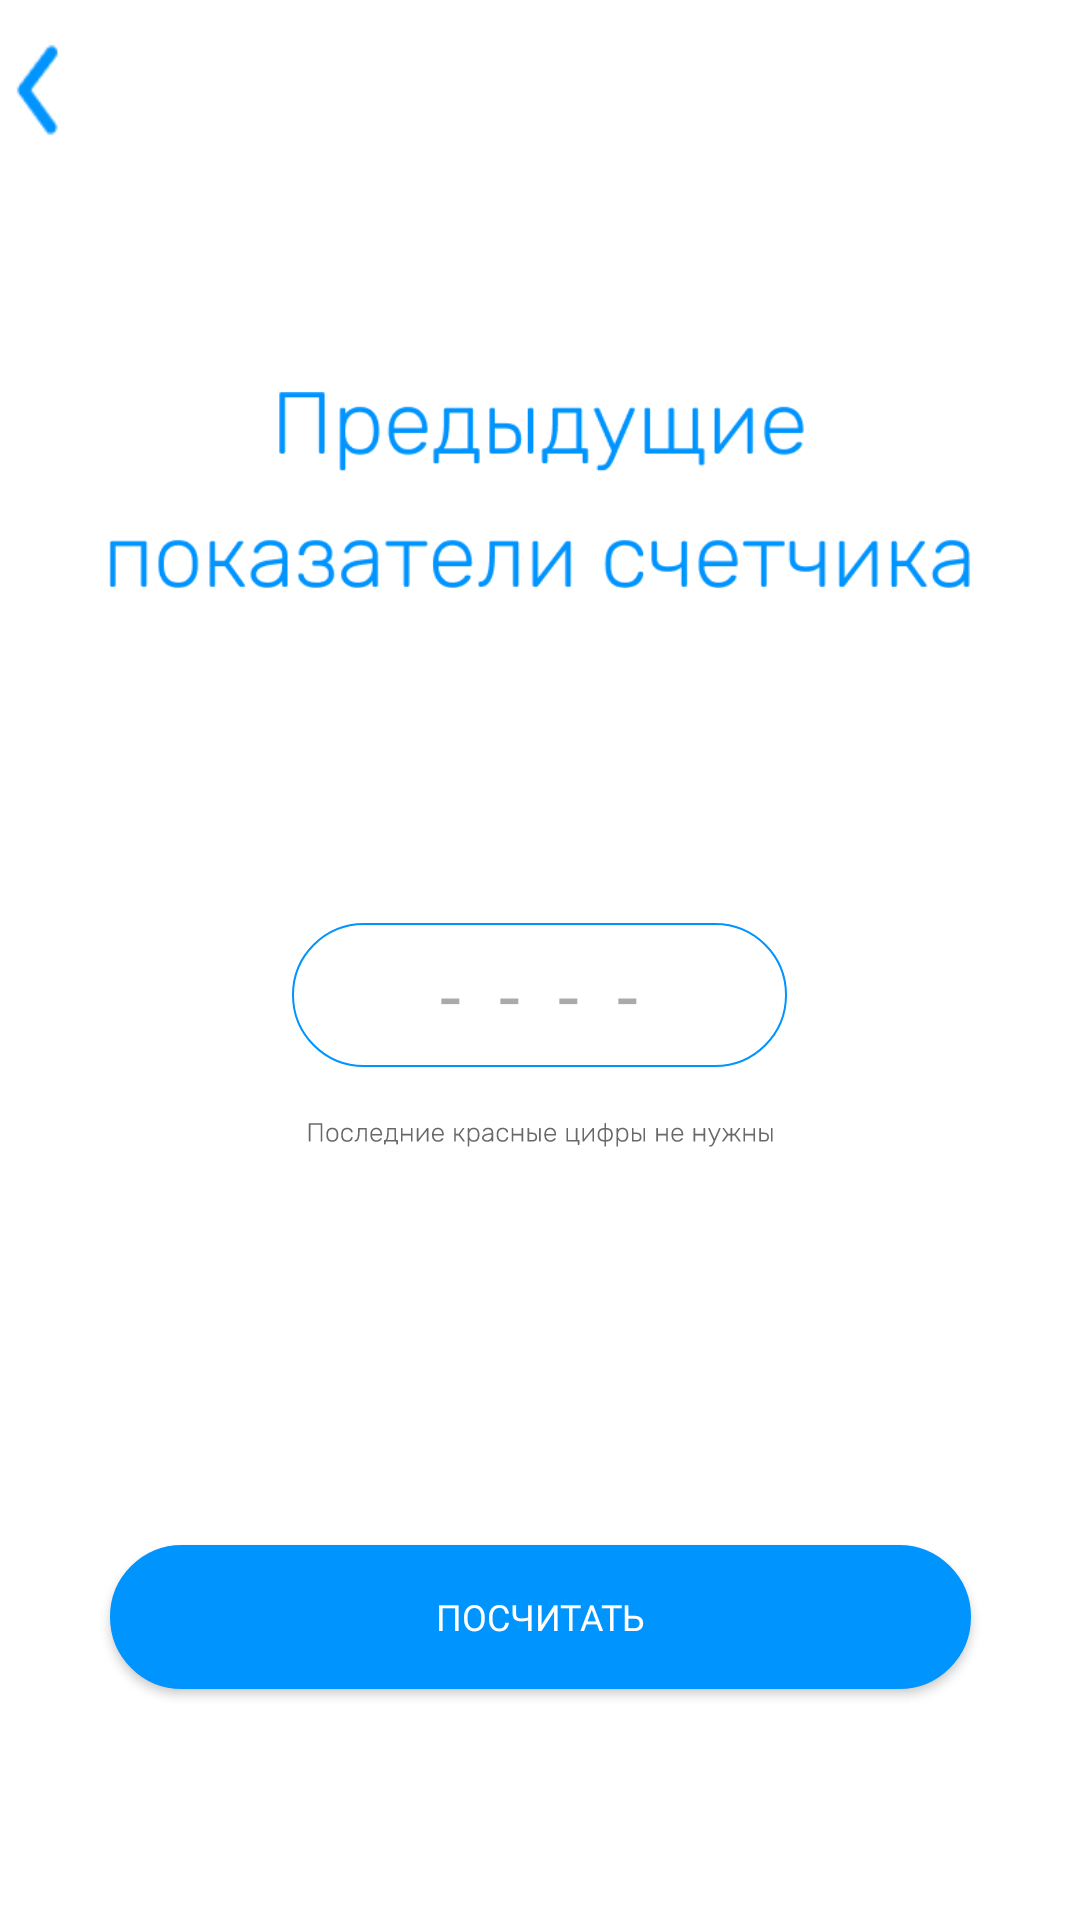

Reconstruct the res/layout file that produces this screen, plus the resources it refers to.
<!-- AndroidManifest.xml: application theme Theme.Beta1 -->
<!-- res/layout/activity_oocalc_input2.xml -->
<?xml version="1.0" encoding="utf-8"?>
<androidx.constraintlayout.widget.ConstraintLayout xmlns:android="http://schemas.android.com/apk/res/android"
    xmlns:app="http://schemas.android.com/apk/res-auto"
    xmlns:tools="http://schemas.android.com/tools"
    android:layout_width="match_parent"
    android:layout_height="match_parent"
    tools:context=".OOCalcInput2"
    android:background="#ffff">

    <ImageView
        android:id="@+id/icon"
        android:layout_width="70dp"
        android:layout_height="56dp"
        android:layout_marginStart="170dp"
        android:layout_marginTop="86dp"
        android:layout_marginEnd="171dp"
        android:layout_marginBottom="555dp"
        app:layout_constraintBottom_toBottomOf="parent"
        app:layout_constraintEnd_toEndOf="parent"
        app:layout_constraintStart_toStartOf="parent"
        app:layout_constraintTop_toTopOf="parent"
        app:srcCompat="@drawable/ic_calc_icon" />

    <ImageView
        android:id="@+id/ootext"
        android:layout_width="287dp"
        android:layout_height="106dp"
        android:layout_marginTop="53dp"
        android:src="@drawable/calc_input_text2"
        app:layout_constraintEnd_toEndOf="@+id/icon"
        app:layout_constraintStart_toStartOf="@+id/icon"
        app:layout_constraintTop_toBottomOf="@+id/icon" />

    <EditText
        android:id="@+id/ooeditT"
        android:layout_width="165dp"
        android:layout_height="48dp"
        android:layout_marginTop="57dp"
        android:layout_marginBottom="250dp"
        android:background="@drawable/input"
        android:ems="10"
        android:fontFamily="@font/rubik_light"
        android:hint="-  -  -  -"
        android:inputType="number"
        android:textAlignment="center"
        android:textColor="@android:color/darker_gray"
        android:textColorHint="@android:color/darker_gray"
        android:textSize="25sp"
        app:layout_constraintBottom_toBottomOf="parent"
        app:layout_constraintEnd_toEndOf="@+id/ootext"
        app:layout_constraintStart_toStartOf="@+id/ootext"
        app:layout_constraintTop_toBottomOf="@+id/ootext" />

    <Button
        android:id="@+id/ok2"
        android:layout_width="287dp"
        android:layout_height="48dp"
        android:layout_marginStart="62dp"
        android:layout_marginTop="133dp"
        android:layout_marginEnd="62dp"
        android:layout_marginBottom="81dp"
        android:background="@drawable/blue_button"
        android:fontFamily="@font/rubik_light"
        android:text="Посчитать"
        android:textAlignment="center"
        android:textColor="@color/white"
        android:textSize="12sp"
        app:backgroundTint="@null"
        app:layout_constraintBottom_toBottomOf="parent"
        app:layout_constraintEnd_toEndOf="parent"
        app:layout_constraintStart_toStartOf="parent"
        app:layout_constraintTop_toBottomOf="@+id/ootext2" />

    <Button
        android:id="@+id/back_button"
        android:layout_width="45dp"
        android:layout_height="50dp"
        android:layout_marginTop="5dp"
        android:layout_marginEnd="350dp"
        android:layout_marginBottom="105dp"
        android:background="@drawable/ic_back"
        android:stateListAnimator="@null"
        android:textAlignment="center"
        android:textColor="@color/mainbg"
        android:textSize="45sp"
        app:backgroundTint="@null"
        app:layout_constraintEnd_toEndOf="parent"
        app:layout_constraintHorizontal_bias="0.276"
        app:layout_constraintStart_toStartOf="parent"
        app:layout_constraintTop_toTopOf="parent"
        tools:ignore="TouchTargetSizeCheck" />

    <ImageView
        android:id="@+id/ootext2"
        android:layout_width="155dp"
        android:layout_height="15dp"
        android:layout_marginTop="15dp"
        app:layout_constraintEnd_toEndOf="@+id/ooeditT"
        app:layout_constraintHorizontal_bias="0.54"
        app:layout_constraintStart_toStartOf="@+id/ooeditT"
        app:layout_constraintTop_toBottomOf="@+id/ooeditT"
        app:srcCompat="@drawable/ic_red_number" />

</androidx.constraintlayout.widget.ConstraintLayout>
<!-- resources referenced by this layout -->
<resources>
  <color name="mainbg">#0094FF</color>
  <color name="white">#FFFFFFFF</color>
  <!-- drawable blue_button (drawable) -->
  <?xml version="1.0" encoding="utf-8"?>
  <selector xmlns:android="http://schemas.android.com/apk/res/android">
      <item android:state_pressed="true">
          <shape android:shape="rectangle">
              <corners android:radius="20dp"/>
              <stroke android:width="0.8dp" android:color="#0094FF"/>
              <solid android:color="#007BFF"/>
          </shape>
      </item>
      <item android:state_focused="true">
          <shape android:shape="rectangle">
              <corners android:radius="20dp"/>
              <stroke android:width="0.8dp" android:color="#0094FF"/>
              <solid android:color="#FFFFFF"/>
  
          </shape>
      </item>
      <item>
          <shape android:shape="rectangle">
              <corners android:radius="100dp"/>
              <stroke android:width="0.5dp" android:color="#0094FF"/>
              <solid android:color="#0094FF"/>
  
          </shape>
      </item>
  </selector>
  <!-- drawable input (drawable) -->
  <?xml version="1.0" encoding="utf-8"?>
  <selector xmlns:android="http://schemas.android.com/apk/res/android">
      <item android:state_pressed="true">
          <shape android:shape="rectangle">
              <corners android:radius="20dp"/>
              <stroke android:width="0.8dp" android:color="#0094FF"/>
              <solid android:color="#FFFFFF"/>
          </shape>
      </item>
      <item android:state_focused="true">
          <shape android:shape="rectangle">
              <corners android:radius="20dp"/>
              <stroke android:width="0.8dp" android:color="#0094FF"/>
              <solid android:color="#FFFFFF"/>
  
          </shape>
      </item>
      <item>
          <shape android:shape="rectangle">
              <corners android:radius="100dp"/>
              <stroke android:width="0.5dp" android:color="#0094FF"/>
              <solid android:color="#FFFFFF"/>
  
          </shape>
      </item>
  
  
  </selector>
  <style name="Theme.Beta1" parent="Theme.MaterialComponents.DayNight.NoActionBar">
          
          <item name="colorPrimary">@color/ic_launcher_background</item>
          <item name="colorPrimaryVariant">@color/purple_700</item>
          <item name="colorOnPrimary">@color/white</item>
          
          <item name="colorSecondary">@color/teal_200</item>
          <item name="colorSecondaryVariant">@color/teal_700</item>
          <item name="colorOnSecondary">@color/black</item>
          
          <item name="android:statusBarColor" tools:targetApi="l">@color/mainbg</item>
          
          <item name="windowNoTitle">true</item>&gt;
          <item name="android:windowFullscreen">false</item>
          <item name="android:windowAnimationStyle">@style/animation</item>
  
      </style>
  <color name="ic_launcher_background">#009AFA</color>
  <color name="purple_700">#FF3700B3</color>
  <color name="teal_200">#FF03DAC5</color>
  <color name="teal_700">#FF018786</color>
  <color name="black">#FF000000</color>
  <style name="animation">
          <item name="android:windowEnterAnimation">@android:anim/fade_in</item>
          <item name="android:windowExitAnimation">@android:anim/fade_out</item>
  
      </style>
</resources>
